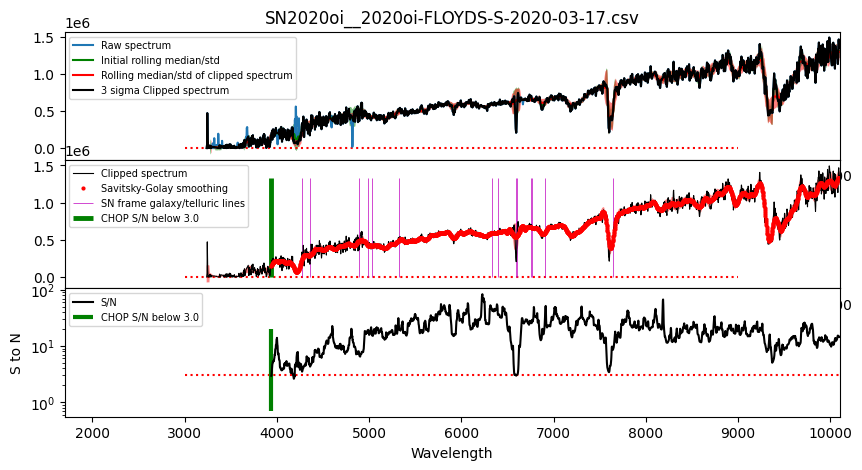

The data file committed next to this chart (first rows):
#wls	flux	flux_err
3940	1.4446e+05	4.8835e+04
3942	1.5182e+05	4.9924e+04
3945	1.5878e+05	4.6209e+04
3947	1.6668e+05	4.5233e+04
3949	1.7435e+05	4.2193e+04
3952	1.7928e+05	3.8069e+04
3954	1.8556e+05	3.8328e+04
3956	1.8908e+05	3.6408e+04
3958	1.9156e+05	3.7153e+04
3961	1.9458e+05	3.6857e+04
3963	1.9947e+05	3.6656e+04
3965	2.0132e+05	3.7260e+04
3968	2.0177e+05	3.7660e+04
3970	2.0683e+05	3.6557e+04
3972	2.0970e+05	3.5686e+04
3975	2.1316e+05	3.3762e+04
3977	2.1458e+05	3.0563e+04
3979	2.1437e+05	3.0706e+04
3981	2.1329e+05	2.8319e+04
3984	2.1464e+05	2.4403e+04
3986	2.1652e+05	2.4376e+04
3988	2.1799e+05	2.4231e+04
3991	2.2004e+05	2.1021e+04
3993	2.2151e+05	2.0675e+04
3995	2.2088e+05	2.0075e+04
3997	2.2087e+05	1.7120e+04
4000	2.2079e+05	1.7046e+04
4002	2.1852e+05	1.5608e+04
4004	2.1688e+05	1.8488e+04
4007	2.1438e+05	2.0343e+04
4009	2.1093e+05	2.1006e+04
4011	2.1022e+05	2.6945e+04
4013	2.0961e+05	2.9452e+04
4016	2.0840e+05	2.7655e+04
4018	2.0787e+05	2.7980e+04
4020	2.0935e+05	2.9348e+04
4023	2.0944e+05	3.3380e+04
4025	2.0981e+05	3.6838e+04
4027	2.1127e+05	3.7368e+04
4029	2.1172e+05	3.7663e+04
4032	2.1158e+05	4.0226e+04
4034	2.1130e+05	4.9610e+04
4036	2.1110e+05	5.0451e+04
4039	2.1297e+05	5.1594e+04
4041	2.1547e+05	5.1875e+04
4043	2.1645e+05	5.5174e+04
4045	2.1684e+05	5.6403e+04
4048	2.1596e+05	5.6924e+04
4050	2.1498e+05	5.7928e+04
4052	2.1650e+05	5.8242e+04
4055	2.1767e+05	5.7576e+04
4057	2.1679e+05	5.8585e+04
4059	2.1555e+05	5.6393e+04
4061	2.1541e+05	5.4660e+04
4064	2.1588e+05	5.4472e+04
4066	2.1525e+05	5.5147e+04
4068	2.1283e+05	5.5208e+04
4071	2.1123e+05	5.4225e+04
4073	2.1171e+05	5.2097e+04
4075	2.0967e+05	5.1562e+04
... 2,632 more rows
